Image classification data set "MangoVarientAnalyzer" (ShivamVPatil/MangoVarientAnalyzer on GitHub). Class labels (10): healthy Badami mango, healthy Totapuri mango, partially ripe Totapuri mango, raw Badami mango, raw Totapuri mango, rotten Badami mango, rotten Neelam mango, rotten Totapuri mango, unripe Badami mango, unripe Totapuri mango.

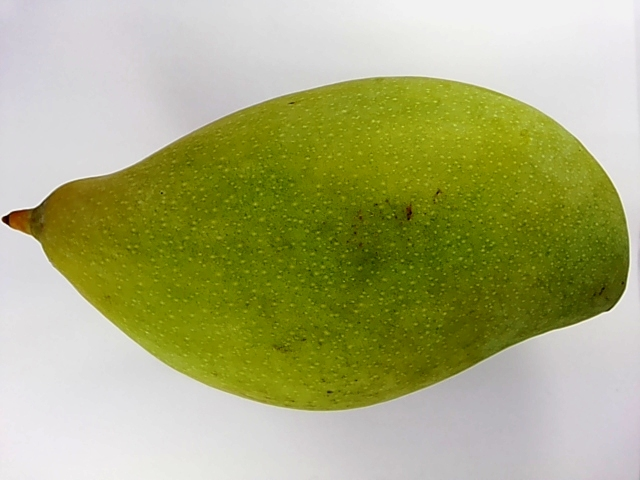
Label: unripe Totapuri mango

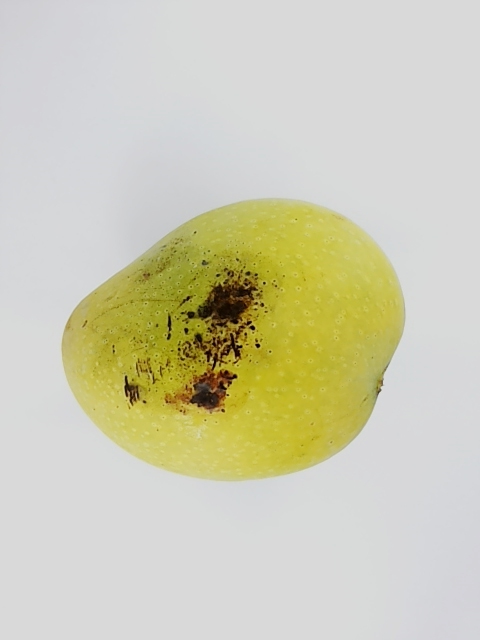
Label: rotten Badami mango

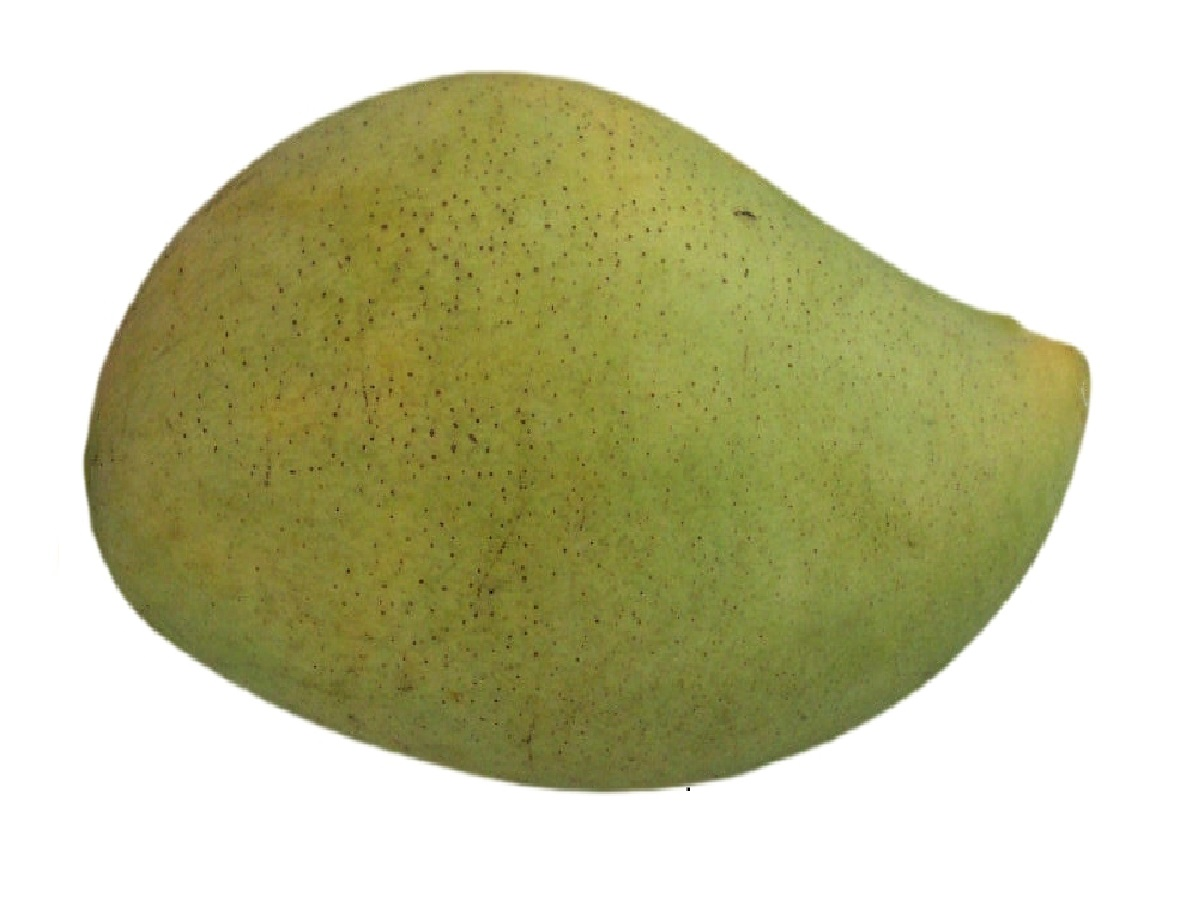
Label: raw Badami mango

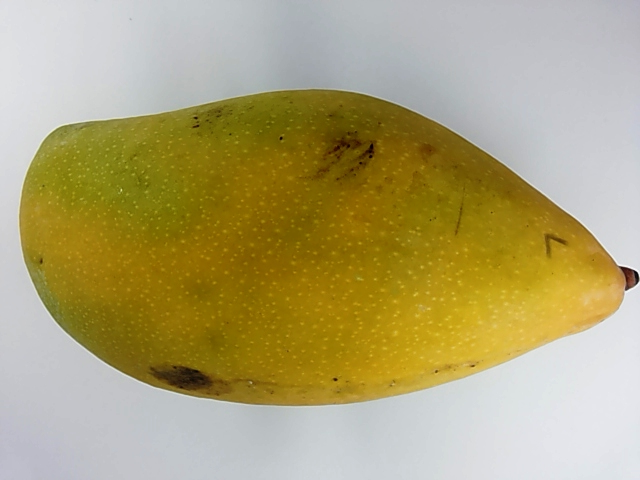
Label: healthy Totapuri mango

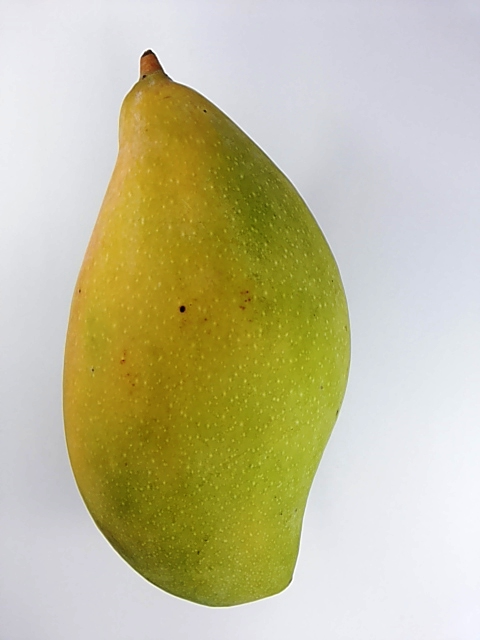
Label: unripe Totapuri mango

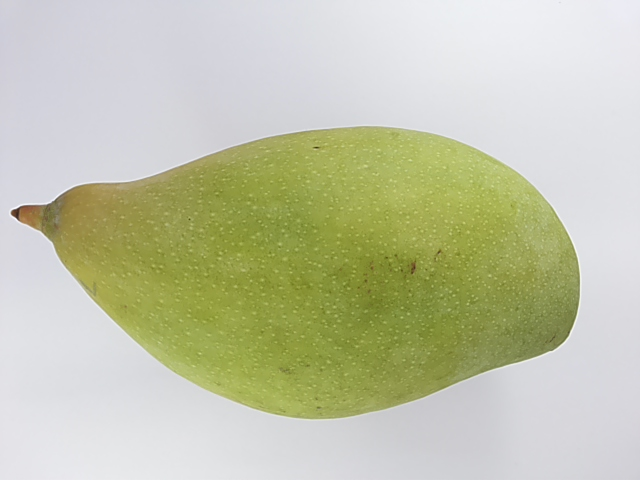
Label: unripe Totapuri mango
